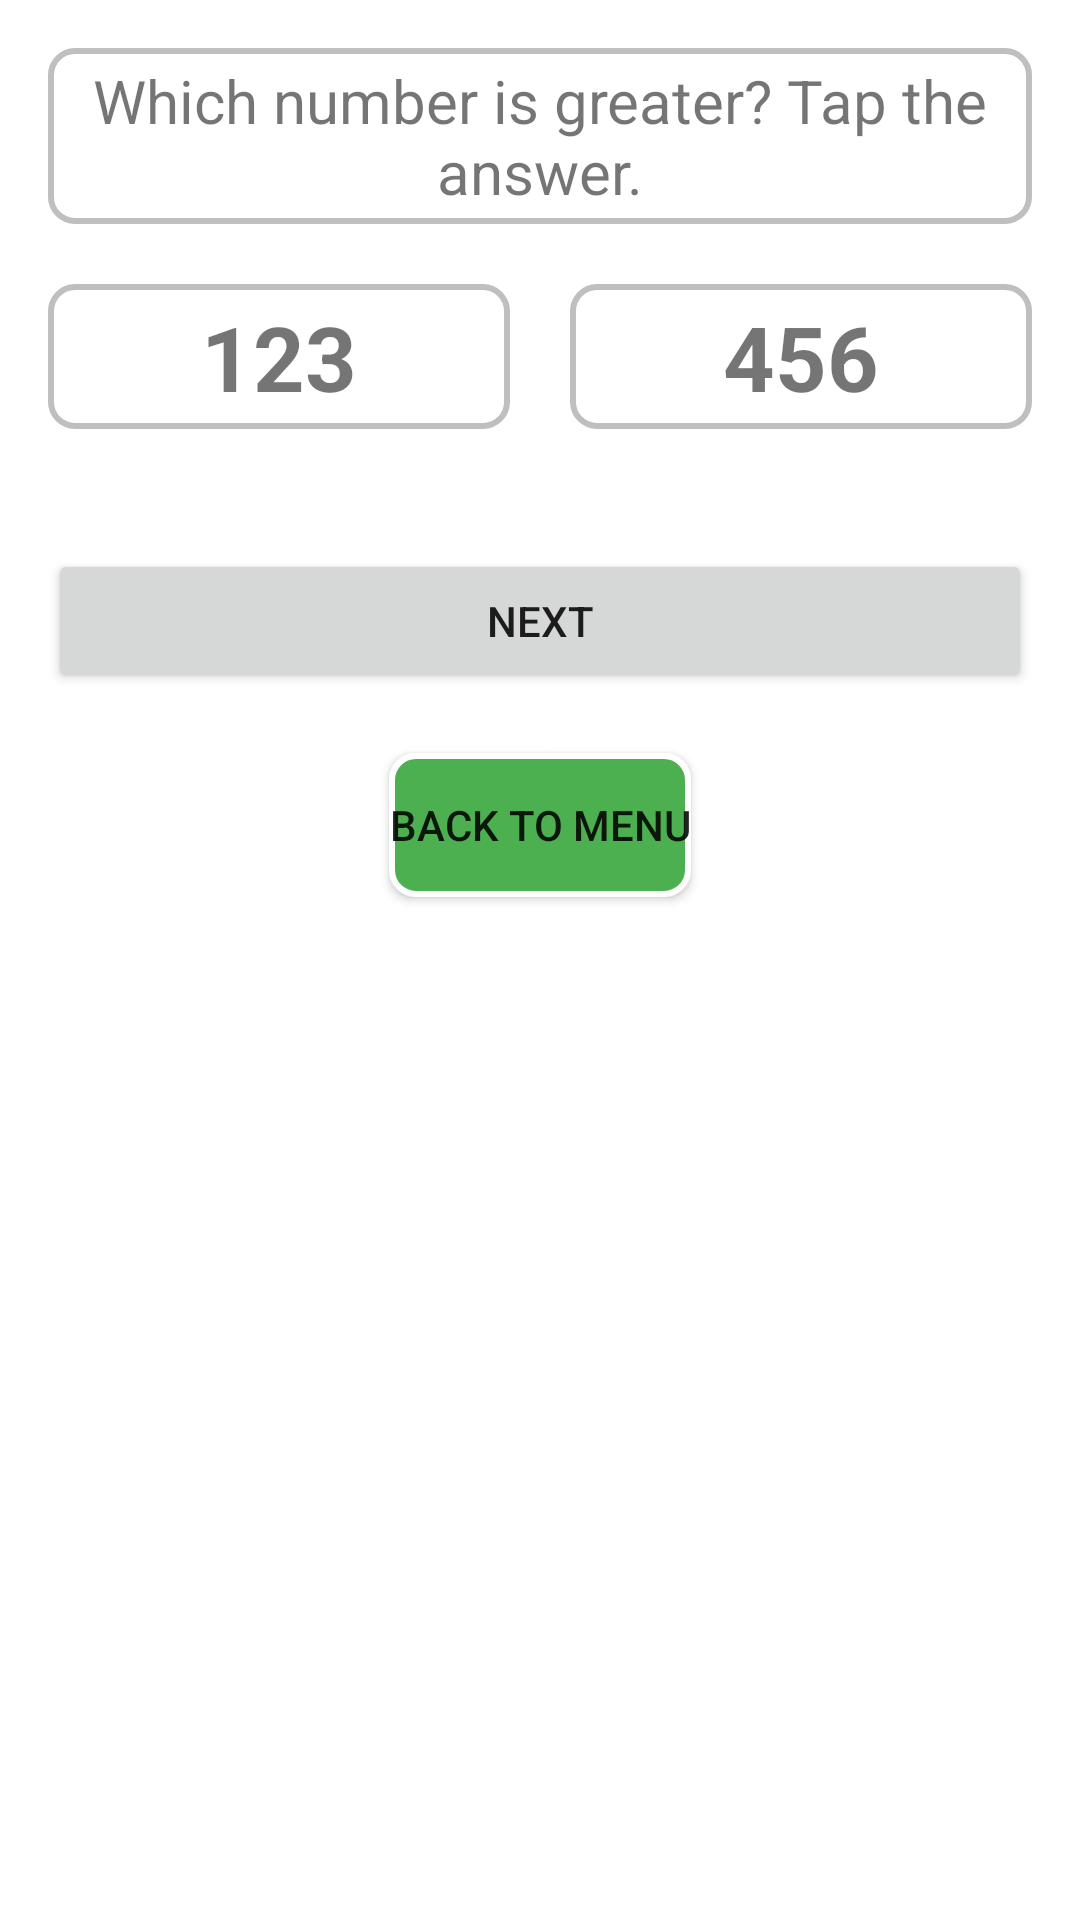

Here is an Android app screen rendered from its layout file. Give the layout XML and the strings, colors and styles it references.
<!-- AndroidManifest.xml: activity theme AppTheme -->
<!-- res/layout/activity_compare_numbers.xml -->
<?xml version="1.0" encoding="utf-8"?>
<LinearLayout xmlns:android="http://schemas.android.com/apk/res/android"
    android:layout_width="match_parent"
    android:layout_height="match_parent"
    android:orientation="vertical"
    android:padding="16dp">

    <TextView
        android:id="@+id/instruction_text"
        android:layout_width="wrap_content"
        android:layout_height="wrap_content"
        android:text="Which number is greater? Tap the answer."
        android:textSize="20sp"
        android:gravity="center"
        android:background="@drawable/default_number_box"/>

    <Space
        android:layout_width="0dp"
        android:layout_height="20dp" />

    <LinearLayout
        android:layout_width="match_parent"
        android:layout_height="wrap_content"
        android:orientation="horizontal"
        android:gravity="center">

        <TextView
            android:id="@+id/number1_text"
            android:layout_width="0dp"
            android:layout_height="wrap_content"
            android:text="123"
            android:textSize="30sp"
            android:textStyle="bold"
            android:gravity="center"
            android:layout_weight="1"
            android:background="@drawable/default_number_box"/>

        <Space
            android:layout_width="20dp"
            android:layout_height="wrap_content" />

        <TextView
            android:id="@+id/number2_text"
            android:layout_width="0dp"
            android:layout_height="wrap_content"
            android:text="456"
            android:textSize="30sp"
            android:textStyle="bold"
            android:gravity="center"
            android:layout_weight="1"
            android:background="@drawable/default_number_box"/>
    </LinearLayout>

    <Space
        android:layout_width="0dp"
        android:layout_height="40dp" />

    <Button
        android:id="@+id/next_button"
        android:layout_width="match_parent"
        android:layout_height="wrap_content"
        android:text="Next" />

    <Button
        android:id="@+id/back_to_menu_button"
        android:layout_width="wrap_content"
        android:layout_height="wrap_content"
        android:text="Back to Menu"
        android:layout_gravity="center_horizontal"
        android:layout_marginTop="20dp"
        android:background="@drawable/back_button_background" />

</LinearLayout>
<!-- resources referenced by this layout -->
<resources>
  <!-- drawable back_button_background (drawable) -->
  <?xml version="1.0" encoding="utf-8"?>
  <shape xmlns:android="http://schemas.android.com/apk/res/android"
      android:shape="rectangle">
      <solid android:color="#4CAF50" /> <stroke
      android:width="2dp"
      android:color="#FFFFFF" /> <corners android:radius="8dp" /> </shape>
  <!-- drawable default_number_box (drawable) -->
  <?xml version="1.0" encoding="utf-8"?>
  <shape xmlns:android="http://schemas.android.com/apk/res/android"
      android:shape="rectangle">
      <solid android:color="@color/default_box_color" /> <stroke android:width="2dp"
      android:color="@color/stroke_color" /> <corners android:topLeftRadius="8dp"
      android:topRightRadius="8dp"
      android:bottomRightRadius="8dp"
      android:bottomLeftRadius="8dp" /> <padding android:top="4dp"
      android:bottom="4dp"
      android:left="4dp"
      android:right="4dp" /> </shape>
  <style name="AppTheme" parent="Theme.MaterialComponents.Light">
          
          <item name="colorPrimary">#0336ff</item>
          <item name="colorOnPrimary">#ffffff</item>
          <item name="colorPrimaryVariant">#0035c9</item>
          <item name="colorSecondary">#ffde03</item>
          <item name="colorOnSecondary">#000000</item>
          <item name="colorSecondaryVariant">#ffc000</item>
          <item name="colorSurface">#ffffff</item>
          <item name="colorOnSurface">#000000</item>
          <item name="colorError">#b00020</item>
          <item name="colorOnError">#FFFFFF</item>
          <item name="android:colorBackground">@color/background</item>
          <item name="colorOnBackground">#212121</item>
          
      </style>
  <color name="default_box_color">#FFFFFFFF</color>
  <color name="stroke_color">#77777777</color>
</resources>
